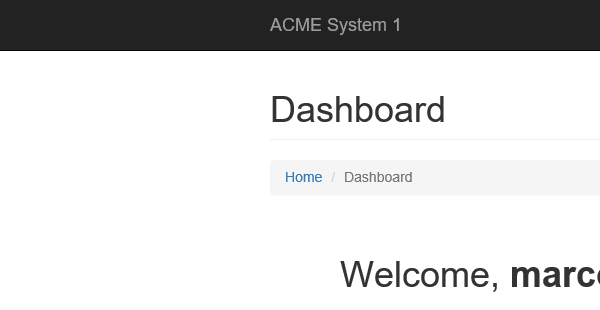
Task: Robotic Enterprise Framework
Workflow: 090_NavigateToHome

Step 1: Attach Browser 'iexplore.exe ACME' in window 'ACME System 1*'

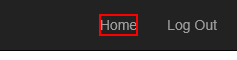
Step 2: click on the link 'Home'